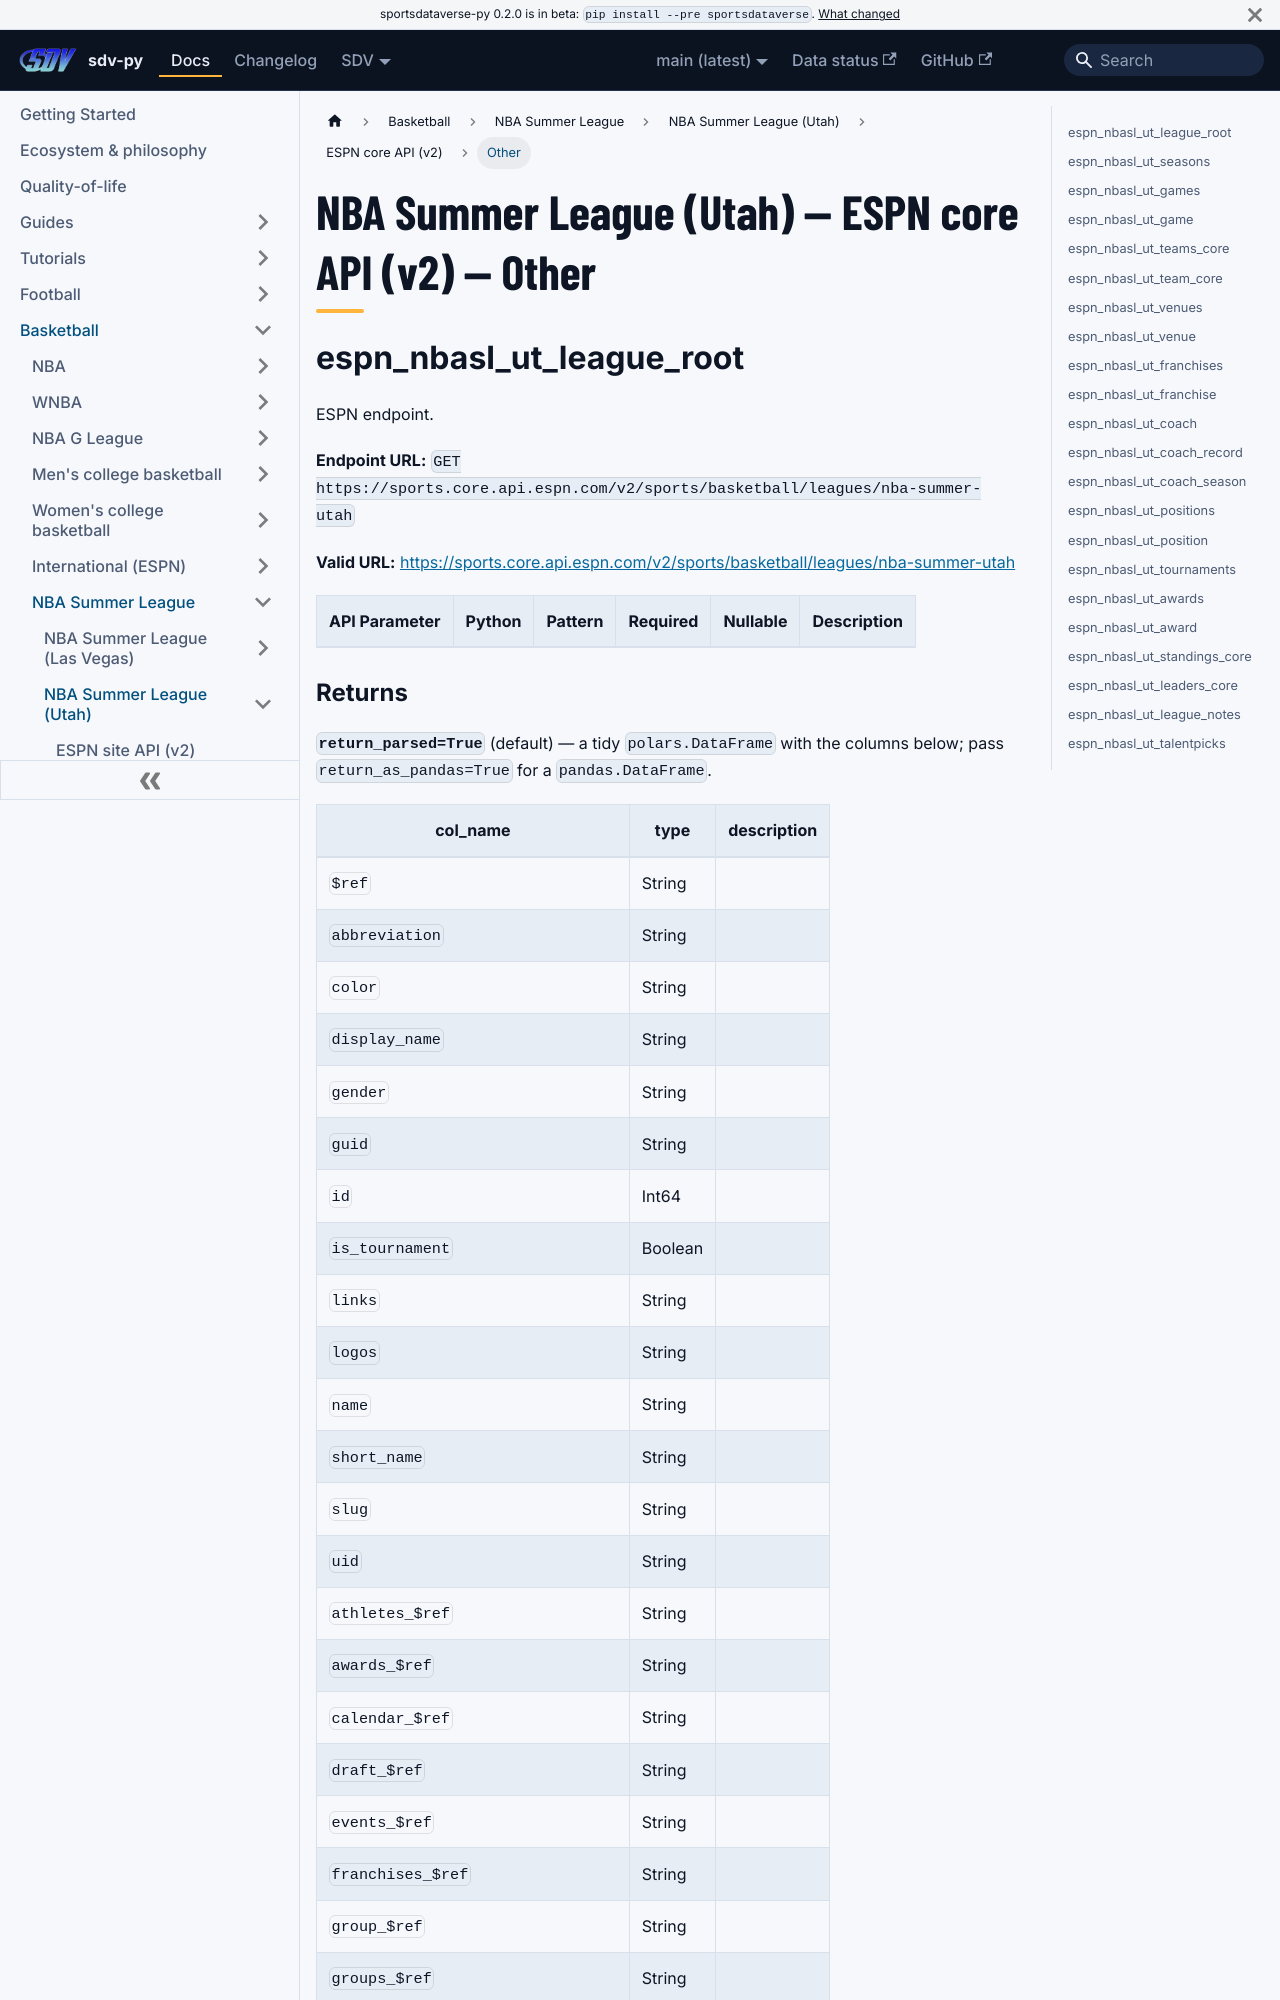

repository: sportsdataverse/sportsdataverse-py · page: docs/nbasl_ut/reference/core/other/index.html · generator: docusaurus

---
title: "NBA Summer League (Utah) — ESPN core API (v2) — Other"
sidebar_label: "Other"
sidebar_position: 4
description: "NBA Summer League (Utah) — ESPN core API (v2) — Other — function reference in sdv-py, the SportsDataverse Python package."
toc_max_heading_level: 2
---
# NBA Summer League (Utah) — ESPN core API (v2) — Other

## espn_nbasl_ut_league_root

ESPN endpoint.

**Endpoint URL:** `GET https://sports.core.api.espn.com/v2/sports/basketball/leagues/nba-summer-utah`

**Valid URL:** [https://sports.core.api.espn.com/v2/sports/basketball/leagues/nba-summer-utah](https://sports.core.api.espn.com/v2/sports/basketball/leagues/nba-summer-utah)

| API Parameter | Python | Pattern | Required | Nullable | Description |
|---|---|:---:|:---:|:---:|---|
